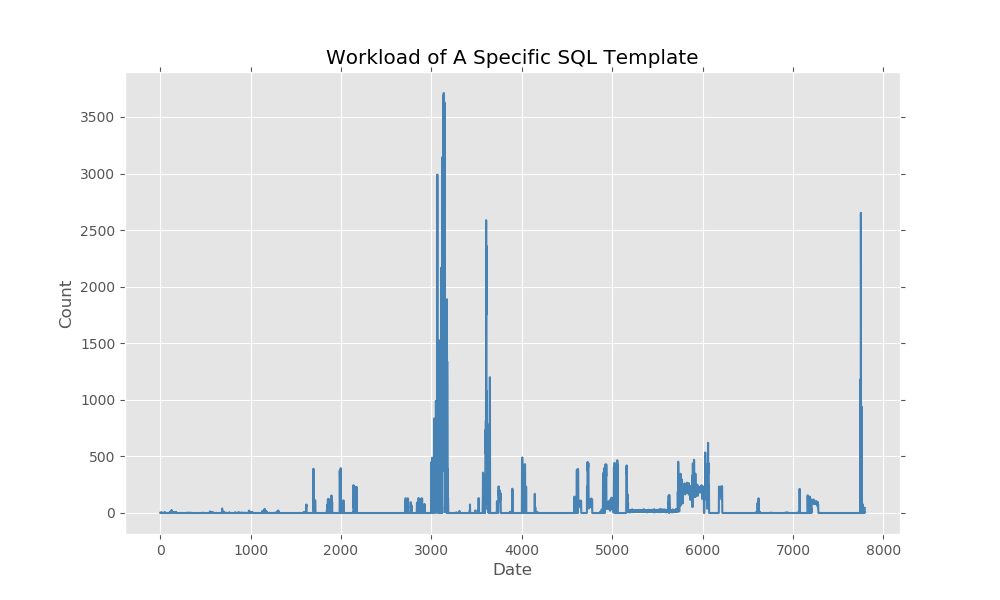

Source data for this figure (header and first rows):
2019-01-03 15:50:00, 3
2019-01-03 16:00:00, 1
2019-01-03 16:10:00, 0
2019-01-03 16:20:00, 0
2019-01-03 16:30:00, 1
2019-01-03 16:40:00, 1
2019-01-03 16:50:00, 2
2019-01-03 17:00:00, 0
2019-01-03 17:10:00, 0
2019-01-03 17:20:00, 2
2019-01-03 17:30:00, 0
2019-01-03 17:40:00, 3
2019-01-03 17:50:00, 1
2019-01-03 18:00:00, 1
2019-01-03 18:10:00, 0
2019-01-03 18:20:00, 1
2019-01-03 18:30:00, 1
2019-01-03 18:40:00, 3
2019-01-03 18:50:00, 0
2019-01-03 19:00:00, 3
2019-01-03 19:10:00, 0
2019-01-03 19:20:00, 1
2019-01-03 19:30:00, 0
2019-01-03 19:40:00, 0
2019-01-03 19:50:00, 0
2019-01-03 20:00:00, 0
2019-01-03 20:10:00, 0
2019-01-03 20:20:00, 0
2019-01-03 20:30:00, 0
2019-01-03 20:40:00, 0
2019-01-03 20:50:00, 0
2019-01-03 21:00:00, 0
2019-01-03 21:10:00, 0
2019-01-03 21:20:00, 1
2019-01-03 21:30:00, 0
2019-01-03 21:40:00, 1
2019-01-03 21:50:00, 0
2019-01-03 22:00:00, 0
2019-01-03 22:10:00, 0
2019-01-03 22:20:00, 1
2019-01-03 22:30:00, 0
2019-01-03 22:40:00, 0
2019-01-03 22:50:00, 0
2019-01-03 23:00:00, 0
2019-01-03 23:10:00, 2
2019-01-03 23:20:00, 2
2019-01-03 23:30:00, 3
2019-01-03 23:40:00, 3
2019-01-03 23:50:00, 4
2019-01-04 00:00:00, 5
2019-01-04 00:10:00, 3
2019-01-04 00:20:00, 4
2019-01-04 00:30:00, 4
2019-01-04 00:40:00, 3
2019-01-04 00:50:00, 4
2019-01-04 01:00:00, 2
2019-01-04 01:10:00, 0
2019-01-04 01:20:00, 0
2019-01-04 01:30:00, 0
2019-01-04 01:40:00, 0
2019-01-04 01:50:00, 0
... 7,736 more rows
